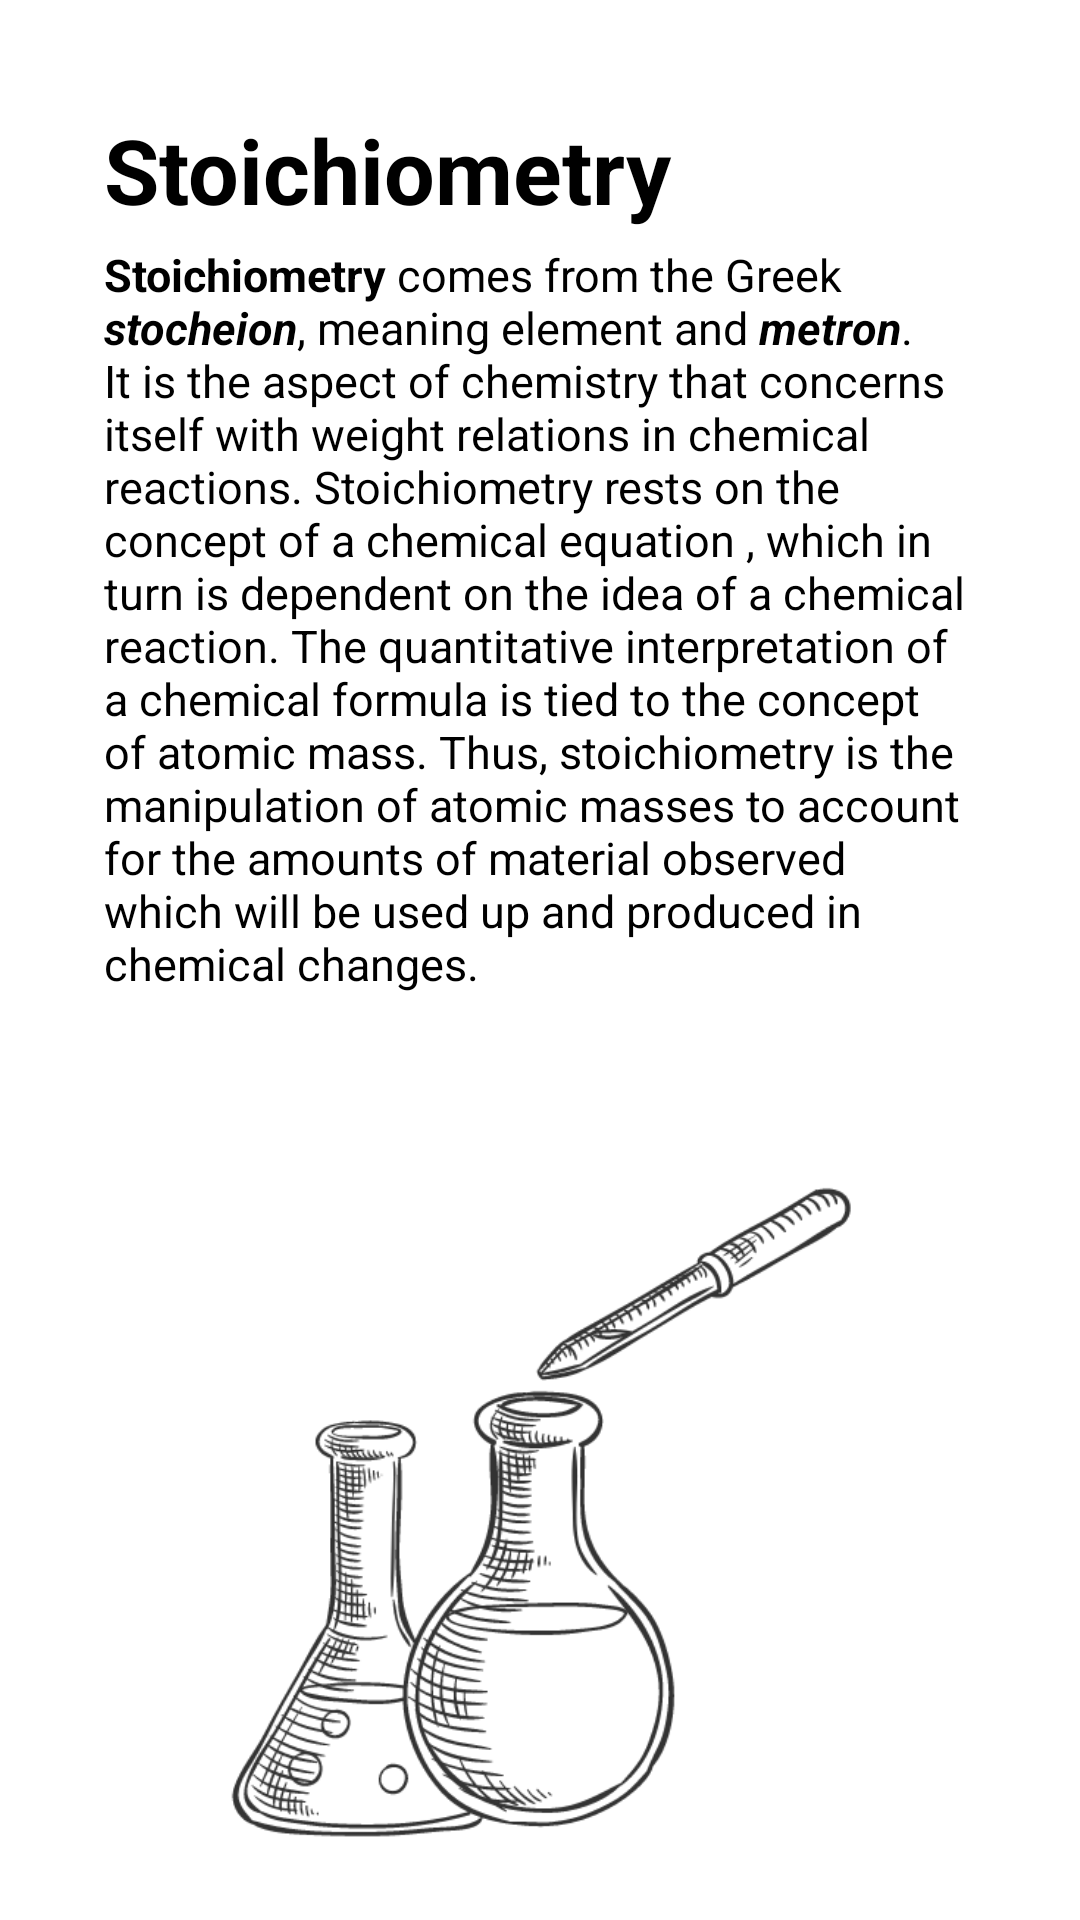

Reconstruct the res/layout file that produces this screen, plus the resources it refers to.
<!-- AndroidManifest.xml: application theme Theme.Stoichulator -->
<!-- res/layout/activity_stoichiometry.xml -->
<?xml version="1.0" encoding="utf-8"?>
<androidx.constraintlayout.widget.ConstraintLayout xmlns:android="http://schemas.android.com/apk/res/android"
    xmlns:app="http://schemas.android.com/apk/res-auto"
    xmlns:tools="http://schemas.android.com/tools"
    android:layout_width="match_parent"
    android:layout_height="match_parent"
    tools:context=".Stoichulator">

    <TextView
        android:id="@+id/textView"
        android:layout_width="290dp"
        android:layout_height="45dp"
        android:layout_gravity="center_horizontal"
        android:text="Stoichiometry"
        android:textColor="@color/black"
        android:textSize="30sp"
        android:textStyle="bold"
        app:layout_constraintBottom_toBottomOf="parent"
        app:layout_constraintEnd_toEndOf="parent"
        app:layout_constraintHorizontal_bias="0.495"
        app:layout_constraintStart_toStartOf="parent"
        app:layout_constraintTop_toTopOf="parent"
        app:layout_constraintVertical_bias="0.061" />

    <TextView
        android:id="@+id/Stoichiometry"
        android:layout_width="290dp"
        android:layout_height="300dp"
        android:text="@string/definition"
        android:textColor="@color/black"
        android:textSize="15sp"
        app:layout_constraintBottom_toBottomOf="parent"
        app:layout_constraintEnd_toEndOf="parent"
        app:layout_constraintHorizontal_bias="0.495"
        app:layout_constraintStart_toStartOf="parent"
        app:layout_constraintTop_toBottomOf="@+id/textView"
        app:layout_constraintVertical_bias="0.0" />

    <ImageView
        android:layout_width="289dp"
        android:layout_height="245dp"
        android:src="@drawable/stoichiometry"
        app:layout_constraintBottom_toBottomOf="parent"
        app:layout_constraintEnd_toEndOf="parent"
        app:layout_constraintStart_toStartOf="parent"
        app:layout_constraintTop_toBottomOf="@+id/Stoichiometry"
        app:layout_constraintVertical_bias="0.0" />
</androidx.constraintlayout.widget.ConstraintLayout>
<!-- resources referenced by this layout -->
<resources>
  <color name="black">#FF000000</color>
  <!-- drawable stoichiometry: png bitmap (drawable, 46575 bytes) -->
  <string name="definition"><b>Stoichiometry</b> comes from the Greek <b><i>stocheion</i></b>, meaning element and <b><i>metron</i></b>.
          It is the aspect of chemistry that concerns itself with weight relations in chemical reactions.
          Stoichiometry rests on the concept of a chemical equation , which in turn is dependent on the idea of a chemical reaction.
          The quantitative interpretation of a chemical formula is tied to the concept of atomic mass.
          Thus, stoichiometry is the manipulation of atomic masses to account for the amounts of material observed which
          will be used up and produced in chemical changes.</string>
  <style name="Theme.Stoichulator" parent="Theme.MaterialComponents.DayNight.DarkActionBar">
          
          <item name="colorPrimary">@color/green</item>
          <item name="colorPrimaryVariant">@color/colorSecondaryDark</item>
          <item name="colorOnPrimary">@color/white</item>
          
          <item name="colorSecondary">@color/yellow</item>
          <item name="colorSecondaryVariant">@color/colorAccent</item>
          <item name="colorOnSecondary">@color/black</item>
  
          
          <item name="android:statusBarColor" tools:targetApi="l">?attr/colorPrimaryVariant</item>
          
      </style>
  <color name="green">#1C2341</color>
  <color name="colorSecondaryDark">#002f6c</color>
  <color name="white">#FFFFFFFF</color>
  <color name="yellow">#FDCC0D</color>
  <color name="colorAccent">#01579b</color>
</resources>
